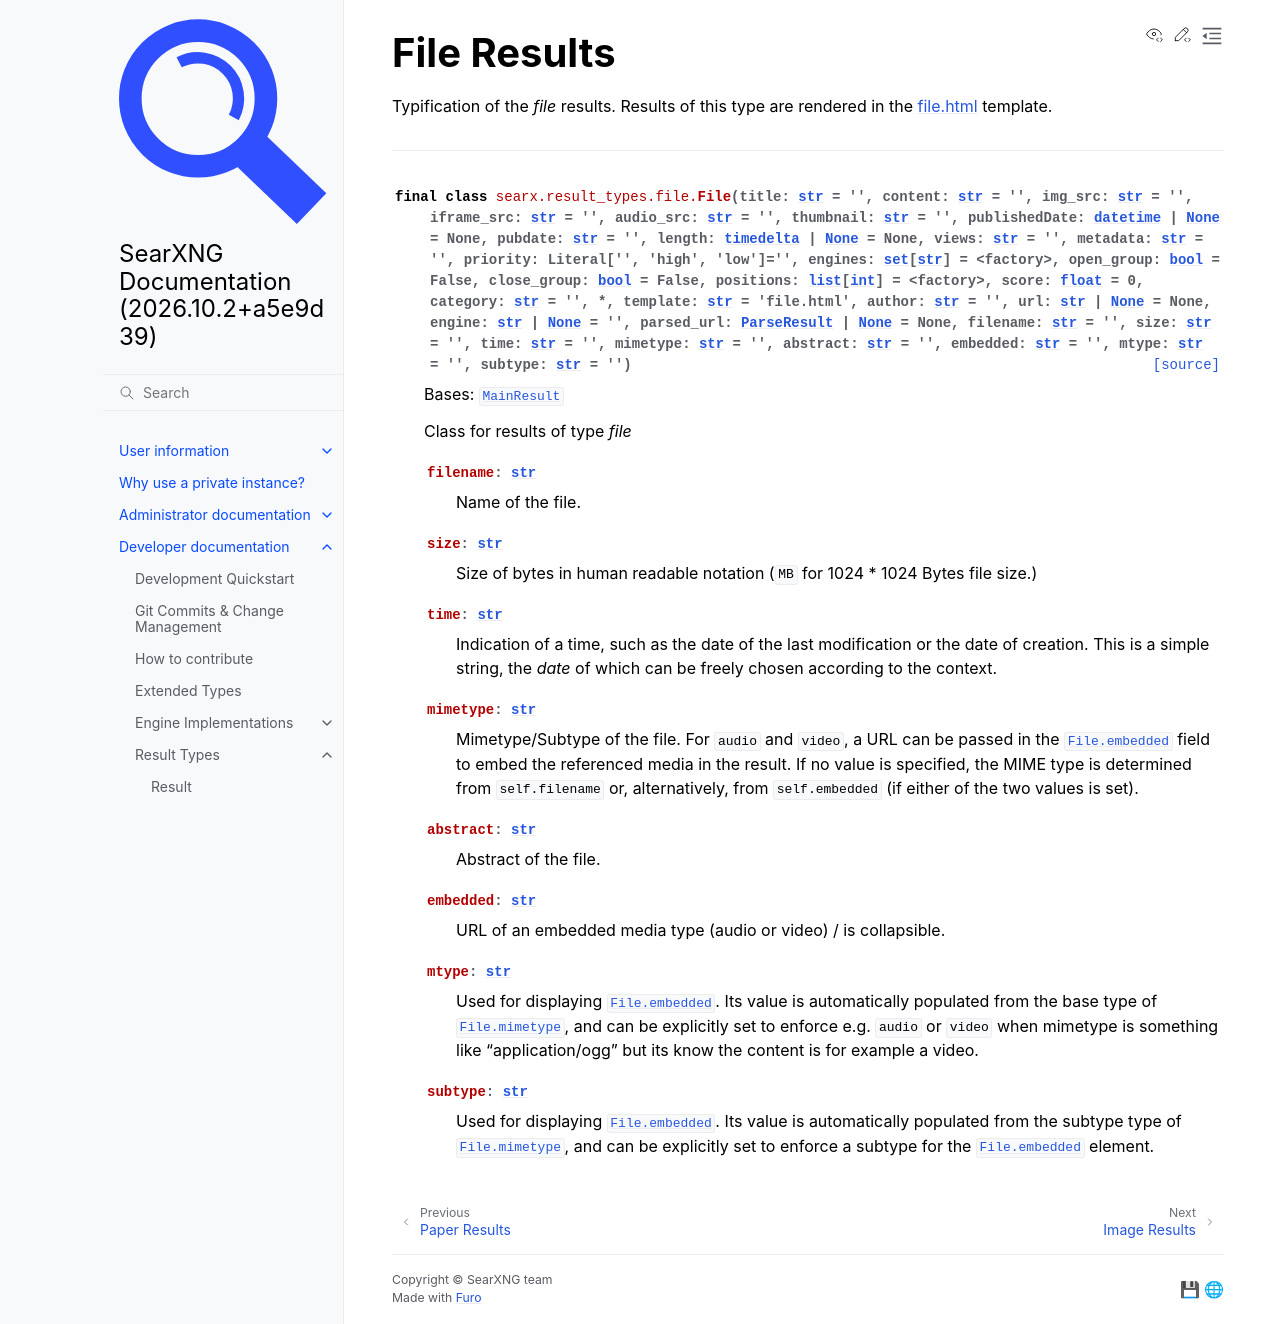

repository: Quad4-Software/void-search · page: dev/result_types/main/file.html · generator: sphinx

.. _result_types.file:

============
File Results
============

.. automodule:: searx.result_types.file
